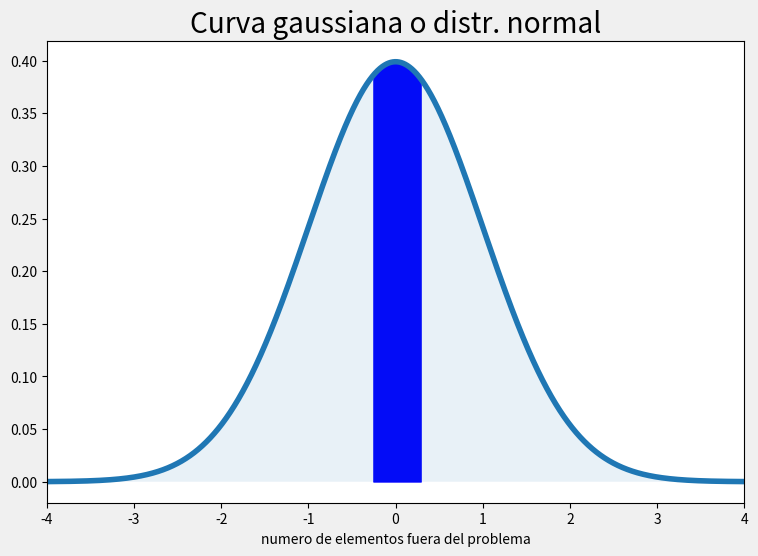

The matplotlib source for this figure:
print("Hello world")

import numpy as np

import matplotlib.pyplot as plt
from scipy.stats import norm
%matplotlib inline

mu = 998.8
sigma = 73.10

x1=980
x2=1020

z1=(x1-mu)/sigma
z2=(x2-mu)/sigma
print(z1,z2)

x=np.arange(z1,z2,0.0001)
x2=np.arange(-10,10,0.0001)
y=norm.pdf(x,0,1)
y2=norm.pdf(x2,0,1)
fig,ax=plt.subplots(figsize=(9,6))
plt.style.use("fivethirtyeight")
ax.plot(x2,y2)
ax.fill_between(x,y,0,color="b")
ax.fill_between(x2,y2,0,alpha=0.1)
ax.set_xlim([-4,4])
ax.set_xlabel("numero de elementos fuera del problema") 
ax.set_title("Curva gaussiana o distr. normal")
plt.savefig("gausiana.png")
plt.show()